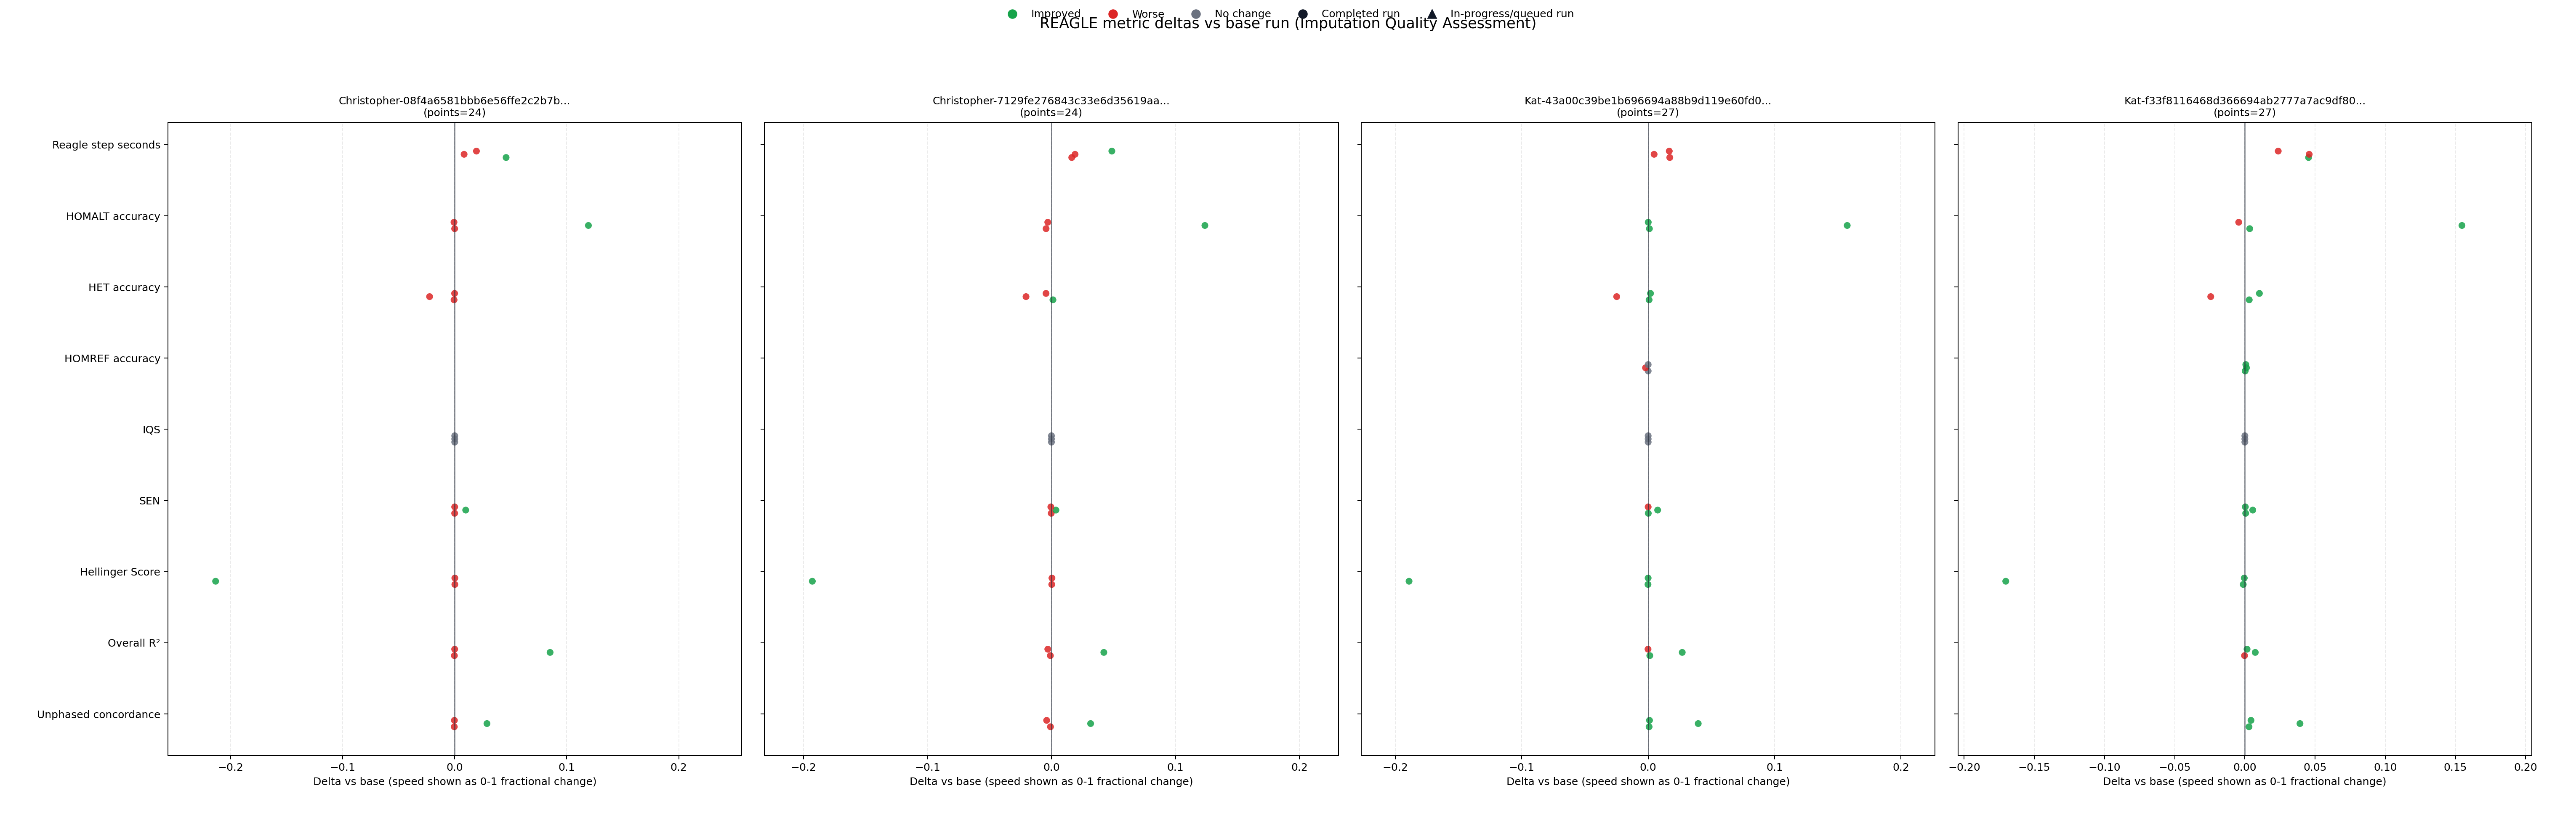

Recreate this plot in Python.
#!/usr/bin/env python3
"""Compare REAGLE metrics across Imputation Quality Assessment runs vs a base run.

This script:
1. Resolves a base run from an Actions run URL, run id, or run number (e.g. #1298).
2. Reads REAGLE metrics from the four metrics-* artifacts in that base run.
3. Scans every subsequent "Imputation Quality Assessment" run (including in-progress/queued).
4. For any subsequent run artifact already available, computes deltas vs base.
5. Prints emoji-coded improvement/worsening per metric and saves a 4-panel delta plot.
"""

from __future__ import annotations

import argparse
import datetime as dt
import json
import math
import re
import subprocess
import sys
import urllib.parse
import urllib.request
from pathlib import Path

import matplotlib.pyplot as plt


METRICS = [
    ("unphased_concordance", "Unphased concordance", "higher"),
    ("r_squared", "Overall R²", "higher"),
    ("hellinger_score", "Hellinger Score", "lower"),
    ("sen_mean", "SEN", "higher"),
    ("iqs", "IQS", "higher"),
    ("homref_accuracy", "HOMREF accuracy", "higher"),
    ("het_accuracy", "HET accuracy", "higher"),
    ("homalt_accuracy", "HOMALT accuracy", "higher"),
    ("reagle_step_seconds", "Reagle step seconds", "lower"),
]

EPS = 1e-12


def run_cmd(command: list[str]) -> str:
    proc = subprocess.run(command, capture_output=True, text=True)
    if proc.returncode != 0:
        raise RuntimeError(f"Command failed: {' '.join(command)}\n{proc.stderr.strip()}")
    return proc.stdout.strip()


def run_cmd_maybe(command: list[str]) -> str | None:
    proc = subprocess.run(command, capture_output=True, text=True)
    if proc.returncode != 0:
        return None
    out = proc.stdout.strip()
    return out if out else None


def detect_repo(default_repo: str) -> str:
    try:
        url = run_cmd(["git", "config", "--get", "remote.origin.url"])
    except Exception:
        return default_repo

    # Handles: https://github.com/owner/repo(.git) and git@github.com:owner/repo(.git)
    m = re.search(r"github\.com[:/](?P<owner>[^/]+)/(?P<repo>[^/.]+)(?:\.git)?$", url)
    if not m:
        return default_repo
    return f"{m.group('owner')}/{m.group('repo')}"


class GitHubClient:
    def __init__(self, repo: str):
        self.repo = repo
        self.token = run_cmd(["gh", "auth", "token"]).strip()
        if not self.token:
            raise RuntimeError("Could not get GitHub token from gh auth.")

    def _request_json(self, url: str) -> tuple[dict, str | None]:
        req = urllib.request.Request(url)
        req.add_header("Authorization", f"Bearer {self.token}")
        req.add_header("Accept", "application/vnd.github+json")
        req.add_header("X-GitHub-Api-Version", "2022-11-28")
        with urllib.request.urlopen(req) as resp:
            data = json.loads(resp.read().decode("utf-8"))
            link = resp.headers.get("Link")
            return data, link

    def get(self, path: str, params: dict | None = None) -> dict:
        base = f"https://api.github.com{path}"
        if params:
            q = urllib.parse.urlencode(params)
            base = f"{base}?{q}"
        data, _ = self._request_json(base)
        return data

    def paginate(self, path: str, params: dict | None = None, list_key: str | None = None) -> list[dict]:
        base = f"https://api.github.com{path}"
        if params:
            q = urllib.parse.urlencode(params)
            base = f"{base}?{q}"

        items: list[dict] = []
        next_url: str | None = base
        while next_url:
            data, link = self._request_json(next_url)
            if list_key is None:
                if isinstance(data, list):
                    chunk = data
                else:
                    raise RuntimeError("Expected list response with list_key=None")
            else:
                chunk = data.get(list_key, [])
            items.extend(chunk)
            next_url = parse_next_link(link)
        return items

def parse_next_link(link_header: str | None) -> str | None:
    if not link_header:
        return None
    for part in link_header.split(","):
        section = part.strip()
        if 'rel="next"' in section:
            m = re.match(r"<([^>]+)>", section)
            if m:
                return m.group(1)
    return None


def parse_run_input(raw: str) -> tuple[str, int]:
    s = raw.strip()
    m_url = re.search(r"/actions/runs/(\d+)", s)
    if m_url:
        return "id", int(m_url.group(1))

    m_hash = re.match(r"#(\d+)$", s)
    if m_hash:
        return "run_number", int(m_hash.group(1))

    if s.isdigit():
        val = int(s)
        # Heuristic: run ids are large; run_number is usually much smaller.
        if val >= 1_000_000:
            return "id", val
        return "run_number", val

    raise ValueError(f"Unrecognized run input: {raw}")


def parse_iso_time(ts: str) -> dt.datetime:
    return dt.datetime.strptime(ts, "%Y-%m-%dT%H:%M:%SZ").replace(tzinfo=dt.timezone.utc)


def safe_name(name: str) -> str:
    return re.sub(r"[^A-Za-z0-9_.-]+", "_", name)


def resolve_pr_number_for_run(repo: str, run: dict, pr_cache: dict[str, int | None]) -> int | None:
    if run.get("event") != "pull_request":
        return None

    head_branch = run.get("head_branch") or run.get("headBranch")
    if not head_branch:
        return None

    if head_branch in pr_cache:
        return pr_cache[head_branch]

    pr_num: int | None = None
    q1 = run_cmd_maybe(
        [
            "gh",
            "pr",
            "list",
            "-R",
            repo,
            "--state",
            "all",
            "--head",
            str(head_branch),
            "--json",
            "number",
            "--jq",
            ".[0].number",
        ]
    )
    if q1 and q1.isdigit():
        pr_num = int(q1)
    else:
        head_sha = run.get("head_sha") or run.get("headSha")
        if head_sha:
            q2 = run_cmd_maybe(
                [
                    "gh",
                    "pr",
                    "list",
                    "-R",
                    repo,
                    "--state",
                    "all",
                    "--search",
                    f"{head_sha} in:commits",
                    "--json",
                    "number",
                    "--jq",
                    ".[0].number",
                ]
            )
            if q2 and q2.isdigit():
                pr_num = int(q2)

    pr_cache[head_branch] = pr_num
    return pr_num


def read_reagle_metrics_from_artifact(
    gh: GitHubClient,
    artifact: dict,
    run_id: int,
    cache_dir: Path,
) -> dict | None:
    art_name = artifact["name"]
    run_dir = cache_dir / f"run_{run_id}"
    art_dir = run_dir / safe_name(art_name)
    metrics_path = art_dir / "reagle_metrics.json"

    if metrics_path.exists():
        return json.loads(metrics_path.read_text())

    run_dir.mkdir(parents=True, exist_ok=True)
    art_dir.mkdir(parents=True, exist_ok=True)

    # Use gh CLI for artifact download to rely on its auth/session handling.
    # This extracts artifact contents under art_dir/<artifact-name>/...
    run_cmd(
        [
            "gh",
            "run",
            "download",
            str(run_id),
            "-R",
            gh.repo,
            "-n",
            art_name,
            "-D",
            str(art_dir),
        ]
    )

    candidates = list(art_dir.rglob("reagle_metrics.json"))
    if not candidates:
        return None

    metrics_path = candidates[0]
    return json.loads(metrics_path.read_text())


def metric_delta_status(metric_name: str, base_val: float | None, cur_val: float | None) -> tuple[str, float | None]:
    if base_val is None or cur_val is None:
        return "⚪", None

    delta = cur_val - base_val
    if abs(delta) <= EPS:
        return "⚪", delta

    direction = next(x[2] for x in METRICS if x[0] == metric_name)
    improved = delta > 0 if direction == "higher" else delta < 0
    return ("🟢" if improved else "🔴"), delta


def fmt(v: float | None) -> str:
    if v is None:
        return "N/A"
    if not math.isfinite(v):
        return "N/A"
    return f"{v:.6f}"


def resolve_base_run(gh: GitHubClient, workflow_name: str, run_input: str) -> dict:
    kind, val = parse_run_input(run_input)
    if kind == "id":
        run = gh.get(f"/repos/{gh.repo}/actions/runs/{val}")
        if run.get("name") != workflow_name:
            raise RuntimeError(
                f"Base run {val} is workflow '{run.get('name')}', expected '{workflow_name}'."
            )
        return run

    # run_number path
    workflow_id = find_workflow_id(gh, workflow_name)
    runs = gh.paginate(
        f"/repos/{gh.repo}/actions/workflows/{workflow_id}/runs",
        params={"per_page": 100},
        list_key="workflow_runs",
    )
    for run in runs:
        if run.get("run_number") == val:
            return run
    raise RuntimeError(f"Could not find workflow run number #{val} for '{workflow_name}'.")


def find_workflow_id(gh: GitHubClient, workflow_name: str) -> int:
    workflows = gh.paginate(
        f"/repos/{gh.repo}/actions/workflows",
        params={"per_page": 100},
        list_key="workflows",
    )
    for wf in workflows:
        if wf.get("name") == workflow_name:
            return int(wf["id"])
    raise RuntimeError(f"Workflow '{workflow_name}' not found in repo {gh.repo}.")


def list_run_artifacts(gh: GitHubClient, run_id: int) -> list[dict]:
    return gh.paginate(
        f"/repos/{gh.repo}/actions/runs/{run_id}/artifacts",
        params={"per_page": 100},
        list_key="artifacts",
    )


def list_run_jobs(gh: GitHubClient, run_id: int) -> list[dict]:
    return gh.paginate(
        f"/repos/{gh.repo}/actions/runs/{run_id}/jobs",
        params={"per_page": 100},
        list_key="jobs",
    )


def read_job_log(gh: GitHubClient, run_id: int, job_id: int, cache_dir: Path) -> str:
    run_dir = cache_dir / f"run_{run_id}"
    run_dir.mkdir(parents=True, exist_ok=True)
    log_path = run_dir / f"job_{job_id}.log"
    if log_path.exists():
        return log_path.read_text(errors="replace")

    text = run_cmd(
        [
            "gh",
            "run",
            "view",
            str(run_id),
            "-R",
            gh.repo,
            "--job",
            str(job_id),
            "--log",
        ]
    )
    log_path.write_text(text)
    return text


def _parse_ts_from_log_line(line: str) -> dt.datetime | None:
    # Expected segment after second tab:
    # 2026-02-10T08:42:01.2443380Z === Running Reagle ===
    parts = line.split("\t", 2)
    if len(parts) < 3:
        return None
    payload = parts[2]
    m = re.match(r"(?P<ts>\d{4}-\d{2}-\d{2}T\d{2}:\d{2}:\d{2}(?:\.\d+)?Z)\s", payload)
    if not m:
        return None
    ts = m.group("ts")
    # fromisoformat handles up to 6 digits; truncate fractional precision if needed.
    if "." in ts:
        base, frac_z = ts.split(".", 1)
        frac = frac_z[:-1]  # strip Z
        frac = frac[:6]
        ts = f"{base}.{frac}Z"
    return dt.datetime.strptime(ts, "%Y-%m-%dT%H:%M:%S.%fZ" if "." in ts else "%Y-%m-%dT%H:%M:%SZ").replace(
        tzinfo=dt.timezone.utc
    )


def parse_reagle_seconds_and_artifact(log_text: str) -> tuple[float | None, str | None]:
    reagle_start: dt.datetime | None = None
    beagle_start: dt.datetime | None = None
    artifact_name: str | None = None

    for line in log_text.splitlines():
        if "=== Running Reagle ===" in line and reagle_start is None:
            reagle_start = _parse_ts_from_log_line(line)
        if "=== Running Beagle ===" in line and reagle_start is not None and beagle_start is None:
            beagle_start = _parse_ts_from_log_line(line)

        # Prefer finalized upload line, fallback to any metrics-name line.
        m_art = re.search(r"Artifact (metrics-[A-Za-z0-9-]+)(?:\.zip)?", line)
        if m_art:
            artifact_name = m_art.group(1)
        elif artifact_name is None:
            m_name = re.search(r"\bname:\s*(metrics-[A-Za-z0-9-]+)\b", line)
            if m_name:
                artifact_name = m_name.group(1)

    if reagle_start is None or beagle_start is None:
        return None, artifact_name
    seconds = (beagle_start - reagle_start).total_seconds()
    if seconds < 0:
        return None, artifact_name
    return seconds, artifact_name


def collect_reagle_step_seconds_by_artifact(
    gh: GitHubClient,
    run: dict,
    cache_dir: Path,
) -> dict[str, float]:
    run_id = int(run["id"])
    jobs = list_run_jobs(gh, run_id)
    out: dict[str, float] = {}

    for job in jobs:
        name = job.get("name", "")
        if not name.startswith("impute-and-measure"):
            continue
        job_id = int(job["id"])
        try:
            log_text = read_job_log(gh, run_id, job_id, cache_dir)
        except Exception:
            continue
        seconds, artifact_name = parse_reagle_seconds_and_artifact(log_text)
        if artifact_name and seconds is not None:
            out[artifact_name] = seconds
    return out


def collect_run_metrics(
    gh: GitHubClient,
    run: dict,
    target_artifact_names: list[str],
    cache_dir: Path,
) -> dict[str, dict | None]:
    reagle_secs_by_artifact = collect_reagle_step_seconds_by_artifact(gh, run, cache_dir)
    artifacts = list_run_artifacts(gh, int(run["id"]))
    by_name = {a["name"]: a for a in artifacts if not a.get("expired", False)}
    out: dict[str, dict | None] = {}
    for name in target_artifact_names:
        art = by_name.get(name)
        if art is None:
            out[name] = None
            continue
        try:
            metrics = read_reagle_metrics_from_artifact(gh, art, int(run["id"]), cache_dir)
            if metrics is not None:
                metrics["reagle_step_seconds"] = reagle_secs_by_artifact.get(name)
            out[name] = metrics
        except Exception as exc:
            print(f"WARN: Failed reading artifact '{name}' from run {run['id']}: {exc}")
            out[name] = None
    return out


def print_report(base_run: dict, base_metrics: dict[str, dict], comparisons: list[dict], artifact_names: list[str]) -> None:
    print("=" * 110)
    base_pr = base_run.get("pr_number")
    base_pr_txt = f", pr=#{base_pr}" if base_pr is not None else ""
    print(
        f"BASE RUN: {base_run['id']} (run_number={base_run.get('run_number')}{base_pr_txt}, "
        f"status={base_run.get('status')}, conclusion={base_run.get('conclusion')})"
    )
    print(f"URL: {base_run.get('html_url')}")
    print("=" * 110)

    print("\nBASE REFERENCE (by artifact/job):")
    for art in artifact_names:
        print(f"\n  {art}")
        b = base_metrics[art]
        for key, label, _ in METRICS:
            print(f"    {label}: {fmt(b.get(key))}")

    print("\n" + "=" * 110)
    print("SUBSEQUENT RUNS (job-level output)")
    print("=" * 110)
    for entry in comparisons:
        run = entry["run"]
        pr_txt = f", pr=#{run.get('pr_number')}" if run.get("pr_number") is not None else ""
        print(
            f"\nRun {run['id']} (#{run.get('run_number')}, "
            f"{run.get('status')}/{run.get('conclusion')}{pr_txt})"
        )
        # Run-level mean deltas across available artifact jobs.
        print("  Mean delta across available metric jobs:")
        for key, label, direction in METRICS:
            deltas = []
            for art in artifact_names:
                b = base_metrics[art]
                m = entry["metrics"].get(art)
                if not m:
                    continue
                _, delta = metric_delta_status(key, b.get(key), m.get(key))
                if delta is not None:
                    deltas.append(delta)
            if not deltas:
                print(f"    ⚪ {label}: N/A (n=0)")
                continue
            mean_delta = sum(deltas) / len(deltas)
            if abs(mean_delta) <= EPS:
                emoji = "⚪"
                verdict = "neutral"
            else:
                improved = mean_delta > 0 if direction == "higher" else mean_delta < 0
                emoji = "🟢" if improved else "🔴"
                verdict = "good" if improved else "bad"
            print(f"    {emoji} {label}: {mean_delta:+.6f} ({verdict}, n={len(deltas)})")

        printed_any = False
        for art in artifact_names:
            m = entry["metrics"].get(art)
            if not m:
                continue
            printed_any = True
            print(f"  {art}")
            b = base_metrics[art]
            for key, label, _ in METRICS:
                base_val = b.get(key)
                cur_val = m.get(key)
                emoji, delta = metric_delta_status(key, base_val, cur_val)
                d = "N/A" if delta is None else f"{delta:+.6f}"
                print(f"    {emoji} {label}: {fmt(cur_val)}   Δ {d}")
        if not printed_any:
            print("  No matching metrics-* artifacts available yet for this run.")


def build_plot(
    base_metrics: dict[str, dict],
    comparisons: list[dict],
    artifact_names: list[str],
    out_png: Path,
) -> None:
    n_cols = len(artifact_names)
    fig, axes = plt.subplots(1, n_cols, figsize=(34, 11), sharey=True)
    if n_cols == 1:
        axes = [axes]

    y_labels = [label for _, label, _ in METRICS]
    y_idx = list(range(len(METRICS)))

    for i, art in enumerate(artifact_names):
        ax = axes[i]
        base = base_metrics[art]

        plotted = 0
        all_x = []

        for run_pos, entry in enumerate(comparisons):
            run = entry["run"]
            m = entry["metrics"].get(art)
            if not m:
                continue

            for j, (key, label, _) in enumerate(METRICS):
                base_val = base.get(key)
                cur_val = m.get(key)
                emoji, delta = metric_delta_status(key, base_val, cur_val)
                if delta is None:
                    continue

                # Plot speed as fractional percent change (0..1) instead of raw seconds delta.
                plot_x = delta
                if key == "reagle_step_seconds":
                    if base_val is None or cur_val is None or base_val <= 0:
                        continue
                    frac_change = abs((cur_val - base_val) / base_val)
                    plot_x = min(max(frac_change, 0.0), 1.0)

                y = j + ((run_pos % 9) - 4) * 0.045
                color = "#16a34a" if emoji == "🟢" else ("#dc2626" if emoji == "🔴" else "#6b7280")
                marker = "o" if run.get("status") == "completed" else "^"
                ax.scatter(plot_x, y, s=42, color=color, alpha=0.85, marker=marker, edgecolors="none")
                all_x.append(plot_x)
                plotted += 1

        ax.axvline(0.0, color="#111827", linewidth=1.0, alpha=0.6)
        ax.set_yticks(y_idx)
        ax.set_yticklabels(y_labels)
        ax.grid(axis="x", linestyle="--", alpha=0.25)
        short = art.replace("metrics-", "")
        if len(short) > 40:
            short = short[:37] + "..."
        ax.set_title(f"{short}\n(points={plotted})", fontsize=10)
        ax.set_xlabel("Delta vs base (speed shown as 0-1 fractional change)")

        if all_x:
            max_abs = max(abs(x) for x in all_x)
            lim = max(0.02, max_abs * 1.2)
            ax.set_xlim(-lim, lim)
        else:
            ax.text(0.5, 0.5, "No deltas available", transform=ax.transAxes, ha="center", va="center", color="#6b7280")

    legend_handles = [
        plt.Line2D([0], [0], marker="o", linestyle="", color="#16a34a", label="Improved", markersize=8),
        plt.Line2D([0], [0], marker="o", linestyle="", color="#dc2626", label="Worse", markersize=8),
        plt.Line2D([0], [0], marker="o", linestyle="", color="#6b7280", label="No change", markersize=8),
        plt.Line2D([0], [0], marker="o", linestyle="", color="#111827", label="Completed run", markersize=8),
        plt.Line2D([0], [0], marker="^", linestyle="", color="#111827", label="In-progress/queued run", markersize=8),
    ]

    fig.legend(handles=legend_handles, loc="upper center", ncol=5, frameon=False)
    fig.suptitle("REAGLE metric deltas vs base run (Imputation Quality Assessment)", fontsize=14, y=0.98)
    fig.tight_layout(rect=[0.01, 0.04, 0.99, 0.93])
    out_png.parent.mkdir(parents=True, exist_ok=True)
    fig.savefig(out_png, dpi=180)
    plt.close(fig)


def main() -> int:
    parser = argparse.ArgumentParser(description="Compare REAGLE metrics across IQA runs against a base run.")
    parser.add_argument("base_run", help="Base run URL, run id, or run number (e.g. #1298).")
    parser.add_argument("--repo", default="", help="GitHub repo slug owner/repo (auto-detected by default).")
    parser.add_argument("--workflow", default="Imputation Quality Assessment", help="Workflow name.")
    parser.add_argument(
        "--output",
        default="scripts/iqa_reagle_delta_report.png",
        help="Output PNG path (single figure with four subplots).",
    )
    parser.add_argument(
        "--cache-dir",
        default="/tmp/iqa_reagle_delta_cache",
        help="Directory used to cache downloaded artifact contents.",
    )
    parser.add_argument(
        "--max-subsequent",
        type=int,
        default=0,
        help="Optional cap for number of subsequent runs to process (0 = all).",
    )

    args = parser.parse_args()

    repo = args.repo or detect_repo("SauersML/reagle")
    cache_dir = Path(args.cache_dir)
    out_png = Path(args.output)

    print(f"Repo: {repo}")
    print(f"Workflow: {args.workflow}")

    gh = GitHubClient(repo)
    base_run = resolve_base_run(gh, args.workflow, args.base_run)
    pr_cache: dict[str, int | None] = {}
    base_run["pr_number"] = resolve_pr_number_for_run(repo, base_run, pr_cache)
    base_created = parse_iso_time(base_run["created_at"])

    workflow_id = find_workflow_id(gh, args.workflow)
    all_runs = gh.paginate(
        f"/repos/{repo}/actions/workflows/{workflow_id}/runs",
        params={"per_page": 100},
        list_key="workflow_runs",
    )

    # Base artifact names are the 4 metrics-* artifacts from this run.
    base_arts = [
        a for a in list_run_artifacts(gh, int(base_run["id"]))
        if a.get("name", "").startswith("metrics-") and not a.get("expired", False)
    ]
    base_artifact_names = sorted(a["name"] for a in base_arts)
    if len(base_artifact_names) == 0:
        raise RuntimeError("No metrics-* artifacts found in base run.")
    if len(base_artifact_names) != 4:
        print(f"WARN: Expected 4 metrics artifacts, found {len(base_artifact_names)}")

    base_metrics = collect_run_metrics(gh, base_run, base_artifact_names, cache_dir)
    missing_base = [name for name, m in base_metrics.items() if m is None]
    if missing_base:
        raise RuntimeError(f"Base run is missing REAGLE metrics in artifacts: {missing_base}")

    subsequent = [
        r for r in all_runs
        if parse_iso_time(r["created_at"]) > base_created
    ]
    subsequent.sort(key=lambda r: parse_iso_time(r["created_at"]))
    if args.max_subsequent > 0:
        subsequent = subsequent[: args.max_subsequent]

    print(f"Base run id: {base_run['id']} created_at={base_run['created_at']}")
    print(f"Found {len(subsequent)} subsequent runs to inspect")

    comparisons: list[dict] = []
    for idx, run in enumerate(subsequent, start=1):
        run["pr_number"] = resolve_pr_number_for_run(repo, run, pr_cache)
        pr_txt = f", pr=#{run.get('pr_number')}" if run.get("pr_number") is not None else ""
        print(
            f"[{idx}/{len(subsequent)}] run {run['id']} "
            f"(#{run.get('run_number')}, {run.get('status')}/{run.get('conclusion')}{pr_txt})"
        )
        metrics = collect_run_metrics(gh, run, base_artifact_names, cache_dir)
        comparisons.append({"run": run, "metrics": metrics})

    print_report(base_run, base_metrics, comparisons, base_artifact_names)
    build_plot(base_metrics, comparisons, base_artifact_names, out_png)
    print(f"\nSaved plot: {out_png}")

    return 0


if __name__ == "__main__":
    try:
        raise SystemExit(main())
    except Exception as exc:
        print(f"ERROR: {exc}", file=sys.stderr)
        raise
